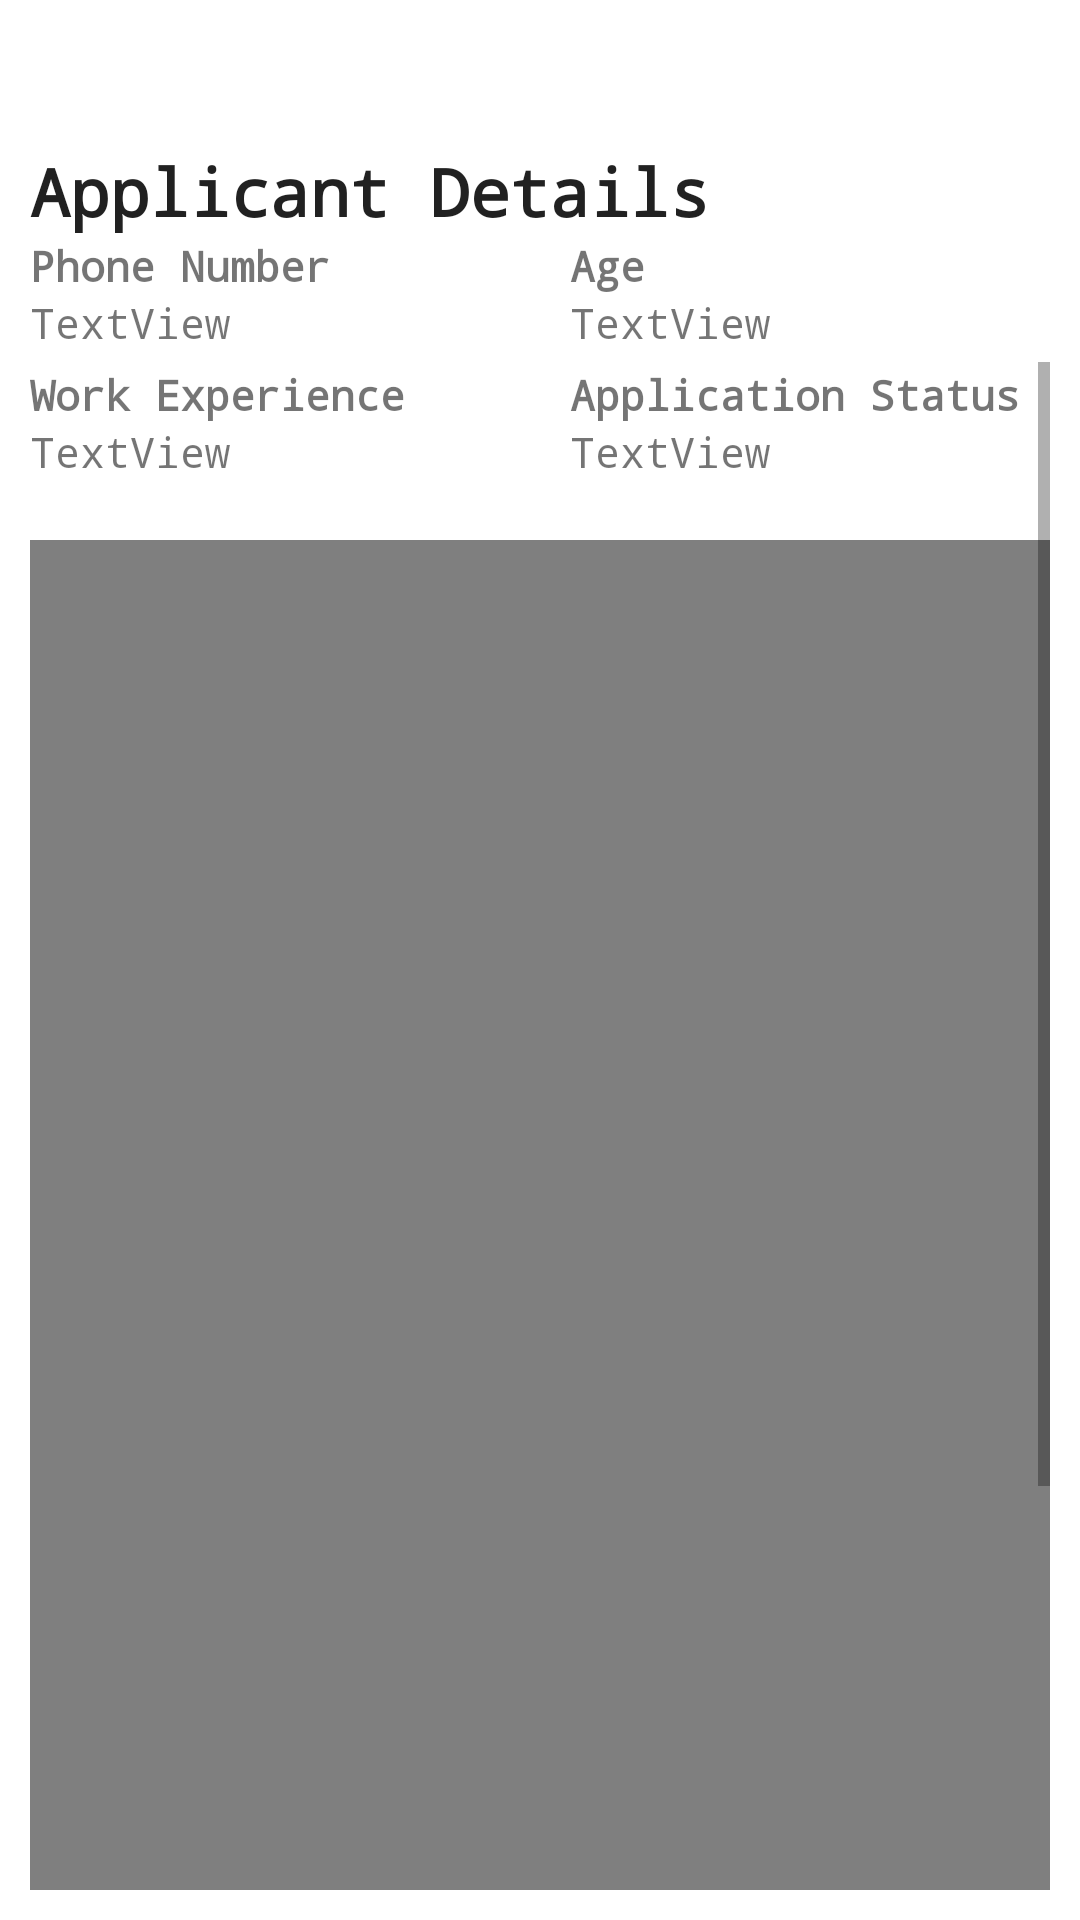

This screen was rendered from an Android layout file. Write that file and the resources it references.
<!-- AndroidManifest.xml: application theme SplashTheme -->
<!-- res/layout/activity_applicant_details.xml -->
<?xml version="1.0" encoding="utf-8"?>
<LinearLayout xmlns:android="http://schemas.android.com/apk/res/android"
    xmlns:app="http://schemas.android.com/apk/res-auto"
    xmlns:tools="http://schemas.android.com/tools"
    android:layout_width="match_parent"
    android:layout_height="match_parent"
    android:background="#ffffff"
    android:orientation="vertical">

    <TextView
        android:id="@+id/textView5"
        android:layout_width="match_parent"
        android:background="@drawable/buttoncornerbluegrad"
        android:layout_height="wrap_content"
        android:padding="10dp"
        android:text="" />

    <LinearLayout
        android:layout_width="match_parent"
        android:layout_height="match_parent"
        android:padding="10dp"
        android:orientation="vertical">

        <TextView
            android:layout_width="match_parent"
            android:layout_height="wrap_content"
            android:layout_marginTop="0dp"
            android:text="Applicant Details"
            android:textAppearance="@style/TextAppearance.AppCompat.Large"
            android:textStyle="bold" />

        <ScrollView
            android:layout_width="match_parent"
            android:layout_height="match_parent">

            <LinearLayout
                android:layout_width="match_parent"
                android:layout_height="wrap_content"
                android:orientation="vertical" >

                <LinearLayout
                    android:layout_width="match_parent"
                    android:layout_height="wrap_content"
                    android:layout_marginTop="20dp"
                    android:orientation="horizontal">

                    <LinearLayout
                        android:layout_width="match_parent"
                        android:layout_height="match_parent"
                        android:layout_weight="1"
                        android:orientation="vertical">

                        <TextView

                            android:layout_width="match_parent"
                            android:layout_height="wrap_content"
                            android:text="Name"
                            android:textStyle="bold" />

                        <TextView
                            android:id="@+id/applNametxt"
                            android:layout_width="match_parent"
                            android:layout_height="wrap_content"
                            android:text="buyerName" />

                        <TextView

                            android:layout_width="match_parent"
                            android:layout_height="wrap_content"
                            android:layout_marginTop="5dp"
                            android:text="Phone Number"
                            android:textStyle="bold" />

                        <TextView
                            android:id="@+id/phoneNumtxt"
                            android:layout_width="match_parent"
                            android:layout_height="wrap_content"
                            android:text="TextView" />

                        <TextView

                            android:layout_width="match_parent"
                            android:layout_height="wrap_content"
                            android:layout_marginTop="5dp"
                            android:text="Work Experience"
                            android:textStyle="bold" />

                        <TextView
                            android:id="@+id/applworkexptxt"
                            android:layout_width="match_parent"
                            android:layout_height="wrap_content"
                            android:text="TextView" />


                    </LinearLayout>

                    <LinearLayout
                        android:layout_width="match_parent"
                        android:layout_height="match_parent"
                        android:layout_marginLeft="10dp"
                        android:layout_weight="1"
                        android:orientation="vertical">

                        <TextView

                            android:layout_width="match_parent"
                            android:layout_height="wrap_content"
                            android:text="Email"
                            android:textStyle="bold" />

                        <TextView
                            android:id="@+id/appEmailtxt"
                            android:layout_width="match_parent"
                            android:layout_height="wrap_content"
                            android:text="TextView" />

                        <TextView

                            android:layout_width="match_parent"
                            android:layout_height="wrap_content"
                            android:layout_marginTop="5dp"
                            android:text="Age"
                            android:textStyle="bold" />

                        <TextView
                            android:id="@+id/agetxt"
                            android:layout_width="match_parent"
                            android:layout_height="wrap_content"
                            android:text="TextView" />

                        <TextView
                            android:id="@+id/textView29"
                            android:layout_width="match_parent"
                            android:layout_height="wrap_content"
                            android:layout_marginTop="5dp"
                            android:text="Application Status"
                            android:textStyle="bold" />

                        <TextView
                            android:id="@+id/applystatus_a"
                            android:layout_width="match_parent"
                            android:layout_height="wrap_content"
                            android:text="TextView" />

                        <TextView
                            android:id="@+id/cancelTitle"
                            android:layout_width="match_parent"
                            android:layout_height="wrap_content"
                            android:layout_marginTop="5dp"
                            android:text="Cancellation Reason"
                            android:textStyle="bold"
                            android:visibility="gone"/>

                        <TextView
                            android:id="@+id/cancelTxt"
                            android:layout_width="match_parent"
                            android:layout_height="wrap_content"
                            android:text="None"
                            android:visibility="gone"/>
                    </LinearLayout>
                </LinearLayout>

                <VideoView
                    android:id="@+id/applivideoView"
                    android:layout_width="match_parent"
                    android:layout_height="450dp"
                    android:layout_gravity="center"
                    android:layout_marginTop="20dp" />

                <Button
                    android:id="@+id/approveiv"
                    android:layout_width="match_parent"
                    android:layout_height="wrap_content"
                    android:layout_marginTop="150dp"
                    android:background="@drawable/textboxcornerwhite"
                    android:text="Approve for Interview"
                    android:visibility="visible" />

            </LinearLayout>
        </ScrollView>
    </LinearLayout>
</LinearLayout>
<!-- resources referenced by this layout -->
<resources>
  <style name="SplashTheme" parent="Theme.AppCompat.Light.NoActionBar">
          <item name="android:windowBackground">@drawable/background_splash</item>
          <item name="android:typeface">monospace</item>
      </style>
  <!-- drawable background_splash (drawable) -->
  <?xml version="1.0" encoding="utf-8"?>
  <layer-list xmlns:android="http://schemas.android.com/apk/res/android" android:opacity="opaque">
  
      <item
          android:drawable="@drawable/gradientbg45virc"/>
  
      <item>
          <bitmap
              android:gravity="center"
              android:src="@drawable/ic_launcher"/>
      </item>
  
  </layer-list>
</resources>
